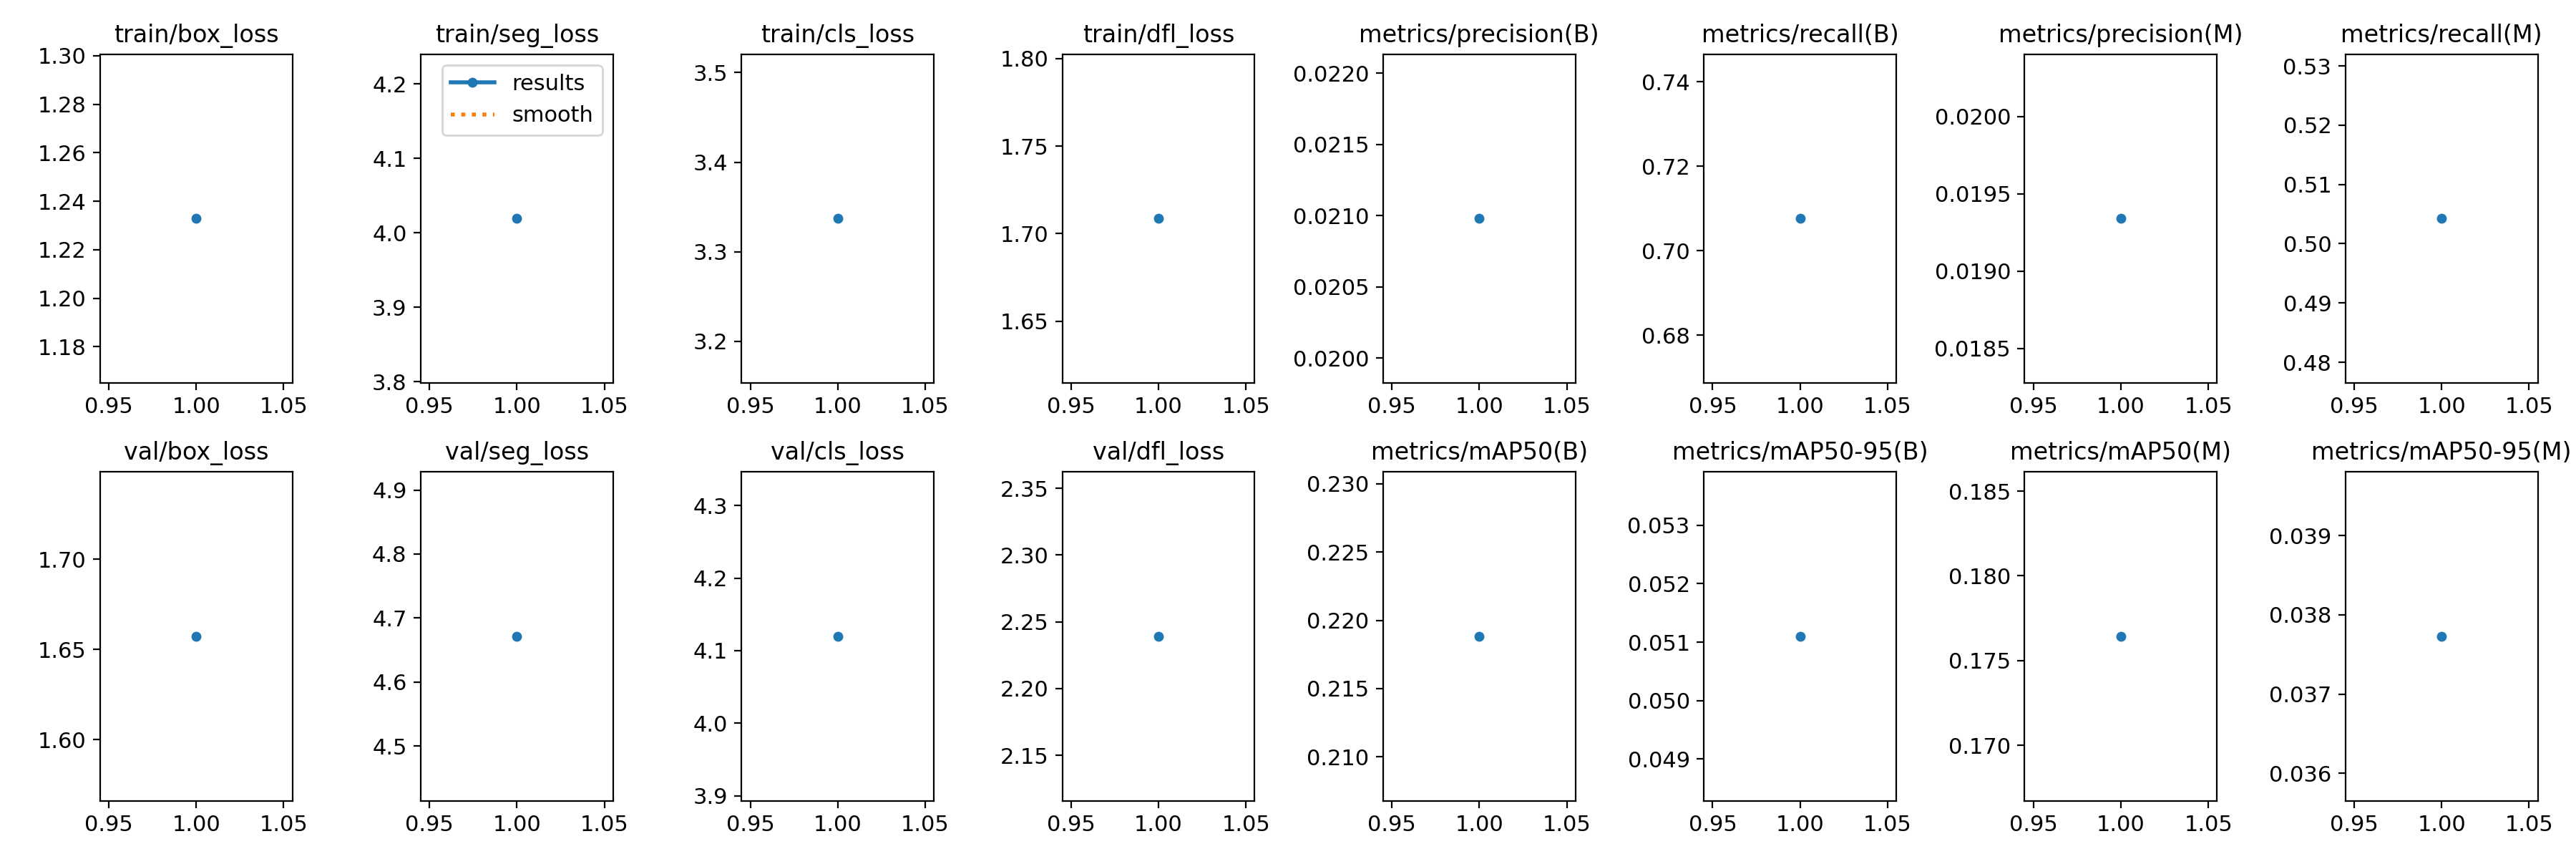

The table this chart was drawn from, first rows:
epoch, time, train/box_loss, train/seg_loss, train/cls_loss, train/dfl_loss, metrics/precision(B), metrics/recall(B), metrics/mAP50(B), metrics/mAP50-95(B), metrics/precision(M), metrics/recall(M), metrics/mAP50(M), metrics/mAP50-95(M), val/box_loss, val/seg_loss, val/cls_loss, val/dfl_loss, lr/pg0, lr/pg1, lr/pg2
1, 223, 1.233, 4.019, 3.337, 1.709, 0.02098, 0.7076, 0.2188, 0.0511, 0.01934, 0.5042, 0.1764, 0.03773, 1.657, 4.671, 4.12, 2.239, 0.000175, 0.000175, 0.000175
